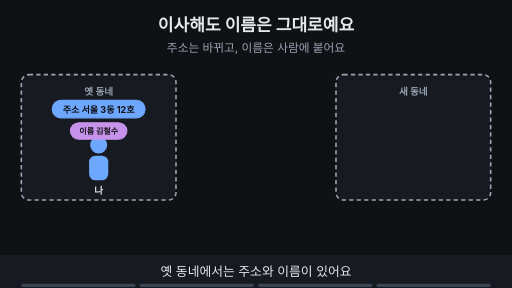
t = 0.00 s
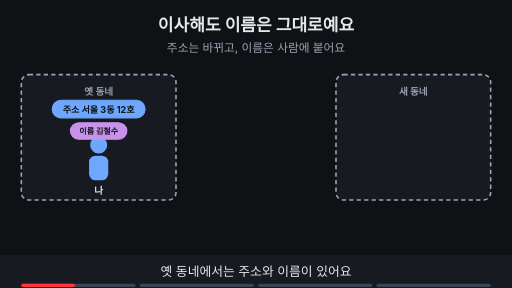
t = 1.76 s
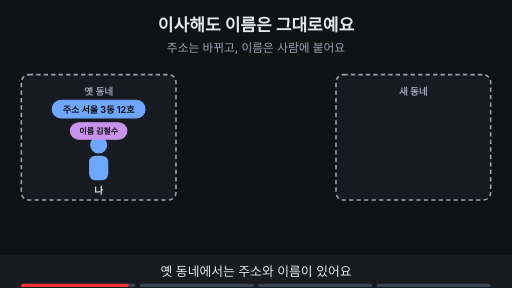
t = 3.53 s
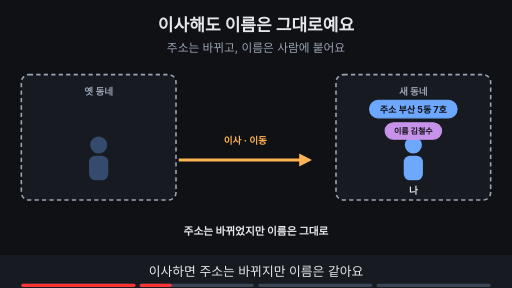
t = 4.80 s
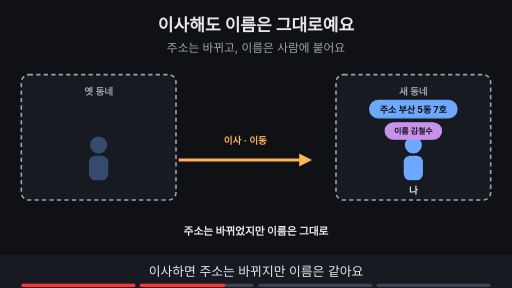
t = 6.56 s
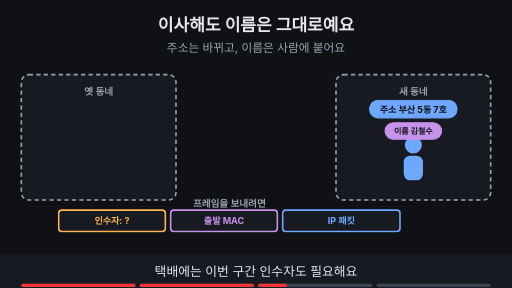
t = 8.44 s

The animated SVG that drew these frames (rendered in a browser with its animation timeline set to each time). Animation: 12 SMIL elements (animate=12); frames cover the first 8.44 s, repeats indefinitely.

<svg xmlns="http://www.w3.org/2000/svg" viewBox="0 0 960 540" width="960" height="540" font-family="-apple-system,'Apple SD Gothic Neo','Segoe UI',sans-serif">
<title>이사해도 이름은 그대로예요</title>
<rect width="960" height="540" fill="#0f1115"/>
<text x="480" y="58" text-anchor="middle" font-size="32" font-weight="700" fill="#e6e8ec">이사해도 이름은 그대로예요</text>
<text x="480" y="98" text-anchor="middle" font-size="22" fill="#9aa3b2">주소는 바뀌고, 이름은 사람에 붙어요</text>
<rect x="40" y="140" width="290" height="235" rx="14" fill="#171a21" stroke="#9aa3b2" stroke-width="3" stroke-dasharray="8 6"/><text x="185" y="178" text-anchor="middle" font-size="18" font-weight="700" fill="#9aa3b2">옛 동네</text><rect x="630" y="140" width="290" height="235" rx="14" fill="#171a21" stroke="#9aa3b2" stroke-width="3" stroke-dasharray="8 6"/><text x="775" y="178" text-anchor="middle" font-size="18" font-weight="700" fill="#9aa3b2">새 동네</text><g opacity="1"><animate attributeName="opacity" values="1;1;0;0" keyTimes="0;0.235;0.250;1" dur="15s" repeatCount="indefinite"/><circle cx="185" cy="272" r="16" fill="#6ea8fe"/><rect x="167" y="292" width="36" height="46" rx="12" fill="#6ea8fe"/><text x="185" y="364" text-anchor="middle" font-size="18" font-weight="700" fill="#e6e8ec">나</text><rect x="98" y="188" width="174" height="33" rx="16" fill="#6ea8fe" stroke="#6ea8fe" stroke-width="2"/><text x="185" y="211.12" text-anchor="middle" font-size="17" font-weight="700" fill="#0f1115">주소 서울 3동 12호</text><rect x="132" y="230" width="106" height="31" rx="16" fill="#c792ea" stroke="#c792ea" stroke-width="2"/><text x="185" y="250.4" text-anchor="middle" font-size="15" font-weight="700" fill="#0f1115">이름 김철수</text></g><g opacity="0"><animate attributeName="opacity" values="0;0;1;1;0;0" keyTimes="0;0.250;0.265;0.485;0.500;1" dur="15s" repeatCount="indefinite"/><g opacity=".35"><circle cx="185" cy="272" r="16" fill="#6ea8fe"/><rect x="167" y="292" width="36" height="46" rx="12" fill="#6ea8fe"/></g><circle cx="775" cy="272" r="16" fill="#6ea8fe"/><rect x="757" y="292" width="36" height="46" rx="12" fill="#6ea8fe"/><text x="775" y="364" text-anchor="middle" font-size="18" font-weight="700" fill="#e6e8ec">나</text><rect x="693" y="188" width="164" height="33" rx="16" fill="#6ea8fe" stroke="#6ea8fe" stroke-width="2"/><text x="775" y="211.12" text-anchor="middle" font-size="17" font-weight="700" fill="#0f1115">주소 부산 5동 7호</text><rect x="722" y="230" width="106" height="31" rx="16" fill="#c792ea" stroke="#c792ea" stroke-width="2"/><text x="775" y="250.4" text-anchor="middle" font-size="15" font-weight="700" fill="#0f1115">이름 김철수</text><line x1="335" y1="300" x2="569" y2="300" stroke="#ffb454" stroke-width="6"/><polygon points="585,300 561,288 561,312" fill="#ffb454"/><text x="460" y="270" text-anchor="middle" font-size="18" font-weight="700" fill="#ffb454">이사 · 이동</text><text x="480" y="440" text-anchor="middle" font-size="20" font-weight="700" fill="#e6e8ec">주소는 바뀌었지만 이름은 그대로</text></g><g opacity="0"><animate attributeName="opacity" values="0;0;1;1" keyTimes="0;0.500;0.515;1" dur="15s" repeatCount="indefinite"/><circle cx="775" cy="272" r="16" fill="#6ea8fe"/><rect x="757" y="292" width="36" height="46" rx="12" fill="#6ea8fe"/><rect x="693" y="188" width="164" height="33" rx="16" fill="#6ea8fe" stroke="#6ea8fe" stroke-width="2"/><text x="775" y="211.12" text-anchor="middle" font-size="17" font-weight="700" fill="#0f1115">주소 부산 5동 7호</text><rect x="722" y="230" width="106" height="31" rx="16" fill="#c792ea" stroke="#c792ea" stroke-width="2"/><text x="775" y="250.4" text-anchor="middle" font-size="15" font-weight="700" fill="#0f1115">이름 김철수</text><rect x="110" y="394" width="200" height="40" rx="6" fill="#171a21" stroke="#ffb454" stroke-width="3"/><text x="210.0" y="420.12" text-anchor="middle" font-size="17" font-weight="700" fill="#ffb454">인수자: ?</text><rect x="320" y="394" width="200" height="40" rx="6" fill="#171a21" stroke="#c792ea" stroke-width="3"/><text x="420.0" y="420.12" text-anchor="middle" font-size="17" font-weight="700" fill="#c792ea">출발 MAC</text><rect x="530" y="394" width="220" height="40" rx="6" fill="#171a21" stroke="#6ea8fe" stroke-width="3"/><text x="640.0" y="420.12" text-anchor="middle" font-size="17" font-weight="700" fill="#6ea8fe">IP 패킷</text><text x="430" y="388" text-anchor="middle" font-size="18" font-weight="700" fill="#9aa3b2">프레임을 보내려면</text></g><g opacity="0"><animate attributeName="opacity" values="0;0;1;1" keyTimes="0;0.750;0.765;1" dur="15s" repeatCount="indefinite"/><rect x="350" y="442" width="260" height="33" rx="16" fill="#7ee7c7" stroke="#7ee7c7" stroke-width="2"/><text x="480" y="464.12" text-anchor="middle" font-size="17" font-weight="700" fill="#0f1115">인수자는 따로 물어서 알아내요</text></g>
<rect x="0" y="478" width="960" height="62" fill="#171a21"/>
<g opacity="1"><animate attributeName="opacity" values="1;1;0;0" keyTimes="0;0.235;0.250;1" dur="15s" repeatCount="indefinite"/><text x="480" y="518" text-anchor="middle" font-size="24" fill="#e6e8ec">옛 동네에서는 주소와 이름이 있어요</text></g>
<g opacity="0"><animate attributeName="opacity" values="0;0;1;1;0;0" keyTimes="0;0.250;0.265;0.485;0.500;1" dur="15s" repeatCount="indefinite"/><text x="480" y="518" text-anchor="middle" font-size="24" fill="#e6e8ec">이사하면 주소는 바뀌지만 이름은 같아요</text></g>
<g opacity="0"><animate attributeName="opacity" values="0;0;1;1;0;0" keyTimes="0;0.500;0.515;0.735;0.750;1" dur="15s" repeatCount="indefinite"/><text x="480" y="518" text-anchor="middle" font-size="24" fill="#e6e8ec">택배에는 이번 구간 인수자도 필요해요</text></g>
<g opacity="0"><animate attributeName="opacity" values="0;0;1;1" keyTimes="0;0.750;0.765;1" dur="15s" repeatCount="indefinite"/><text x="480" y="518" text-anchor="middle" font-size="24" fill="#e6e8ec">인수자는 따로 물어서 알아내요</text></g>

<g aria-label="재생 진행 막대" data-stage-count="4"><g class="progress-segment" data-stage="1"><rect x="40" y="532" width="214" height="6" rx="3" fill="#394554"/><rect x="40" y="532" width="0" height="6" rx="3" fill="#ff3434"><animate attributeName="width" values="0;214;214" keyTimes="0;0.250000;1" dur="15s" repeatCount="indefinite"/></rect></g><g class="progress-segment" data-stage="2"><rect x="262" y="532" width="214" height="6" rx="3" fill="#394554"/><rect x="262" y="532" width="0" height="6" rx="3" fill="#ff3434"><animate attributeName="width" values="0;0;214;214" keyTimes="0;0.250000;0.500000;1" dur="15s" repeatCount="indefinite"/></rect></g><g class="progress-segment" data-stage="3"><rect x="484" y="532" width="214" height="6" rx="3" fill="#394554"/><rect x="484" y="532" width="0" height="6" rx="3" fill="#ff3434"><animate attributeName="width" values="0;0;214;214" keyTimes="0;0.500000;0.750000;1" dur="15s" repeatCount="indefinite"/></rect></g><g class="progress-segment" data-stage="4"><rect x="706" y="532" width="214" height="6" rx="3" fill="#394554"/><rect x="706" y="532" width="0" height="6" rx="3" fill="#ff3434"><animate attributeName="width" values="0;0;214" keyTimes="0;0.750000;1" dur="15s" repeatCount="indefinite"/></rect></g></g></svg>
